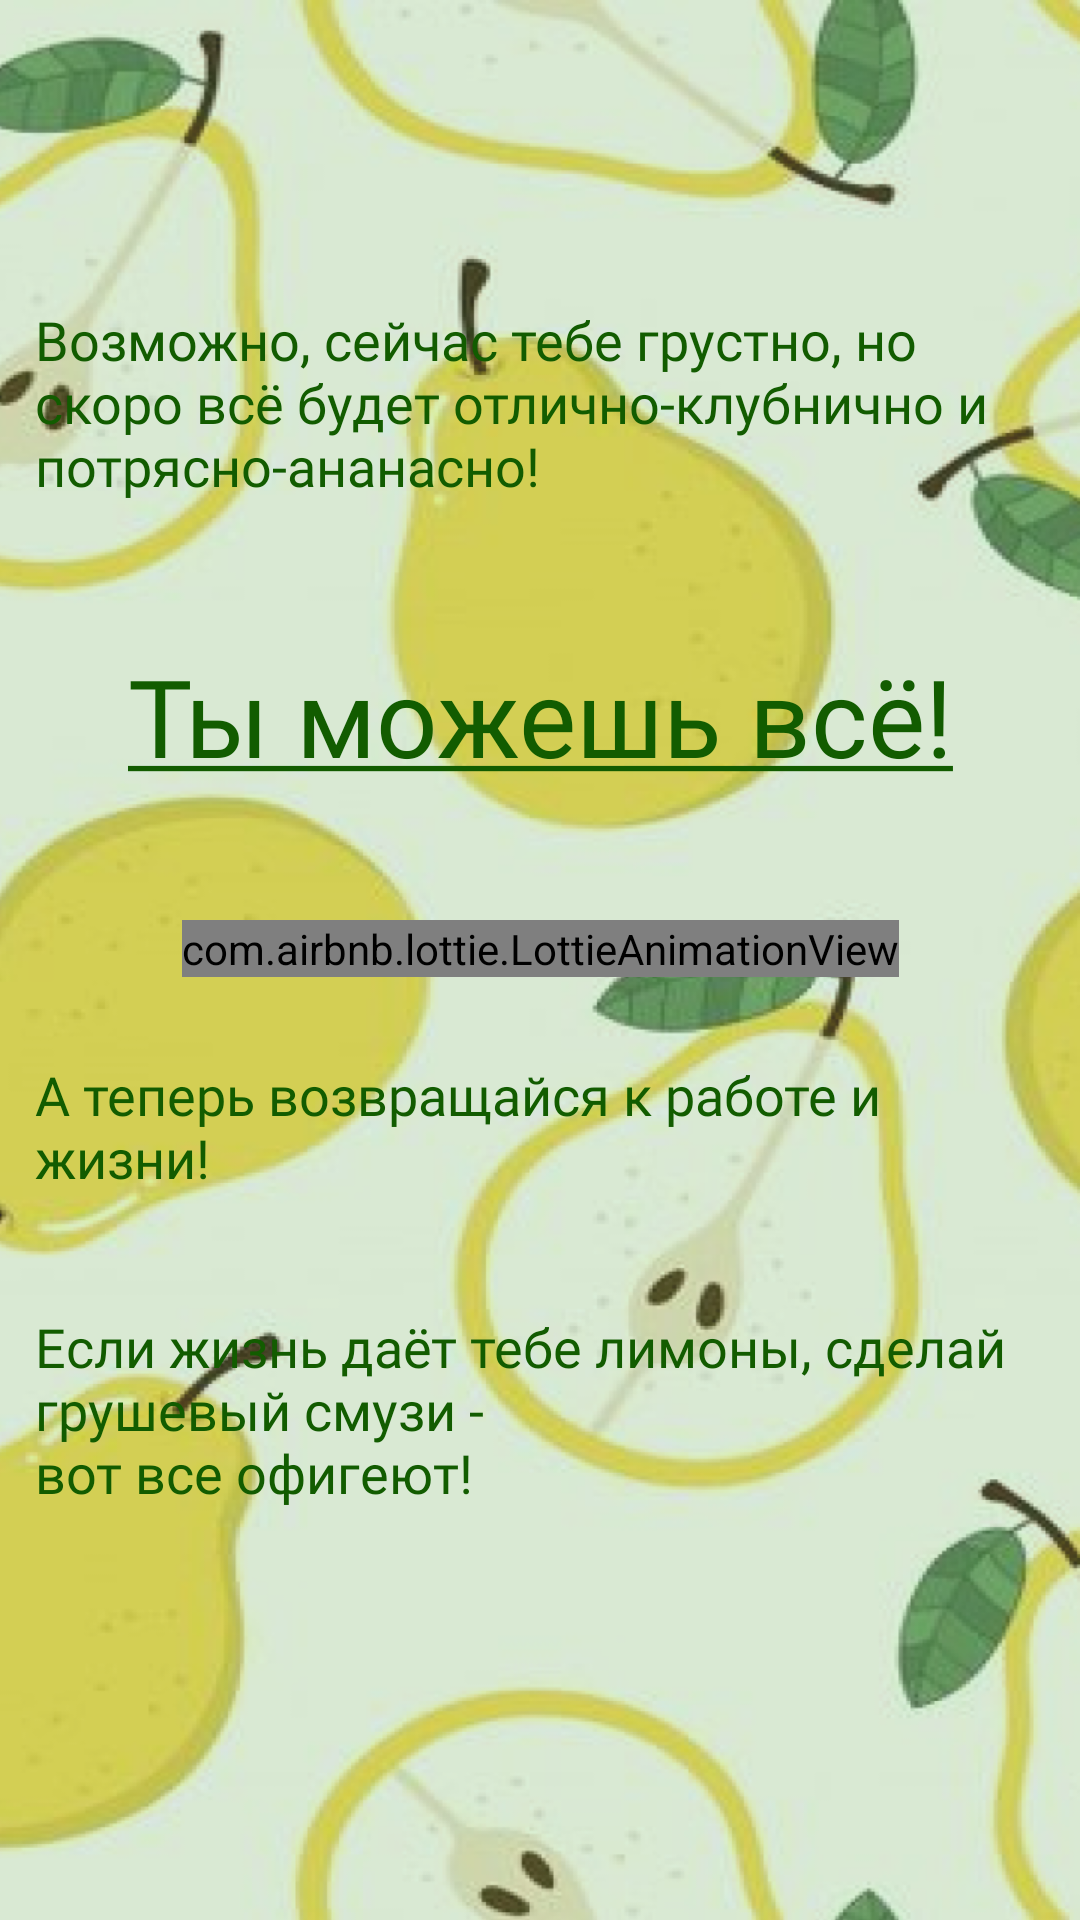

Android layout source for this screen:
<!-- AndroidManifest.xml: application theme Theme.Vitamin -->
<!-- res/layout/fragment_motivation.xml -->
<?xml version="1.0" encoding="utf-8"?>
<androidx.constraintlayout.widget.ConstraintLayout xmlns:android="http://schemas.android.com/apk/res/android"
    xmlns:tools="http://schemas.android.com/tools"
    android:layout_width="match_parent"
    android:layout_height="match_parent"
    xmlns:app="http://schemas.android.com/apk/res-auto"
    tools:context=".MotivationFragment"
    android:background="@drawable/bg_motivation">

    <TextView
        android:id="@+id/tv_motivation_start"
        android:layout_width="337dp"
        android:layout_height="wrap_content"
        android:text="@string/motivation_start"
        android:fontFamily="@font/comfortaa_bold"
        android:textSize="18sp"
        android:textColor="@color/motivation_text"
        app:layout_constraintStart_toStartOf="parent"
        app:layout_constraintEnd_toEndOf="parent"
        android:layout_marginStart="12dp"
        android:layout_marginEnd="12dp"
        app:layout_constraintTop_toTopOf="parent"
        android:layout_marginTop="101dp"/>

    <TextView
        android:id="@+id/tv_motivation_middle"
        android:layout_width="wrap_content"
        android:layout_height="wrap_content"
        android:text="@string/motivation_middle"
        android:fontFamily="@font/comfortaa_bold"
        android:textSize="36sp"
        android:textColor="@color/motivation_text"
        app:layout_constraintStart_toStartOf="parent"
        app:layout_constraintEnd_toEndOf="parent"
        app:layout_constraintTop_toBottomOf="@id/tv_motivation_start"
        android:layout_marginTop="47dp"/>

    <com.airbnb.lottie.LottieAnimationView
        android:id="@+id/impossible_animation"
        android:layout_width="wrap_content"
        android:layout_height="wrap_content"
        app:layout_constraintTop_toBottomOf="@id/tv_motivation_middle"
        app:layout_constraintEnd_toEndOf="parent"
        app:layout_constraintStart_toStartOf="parent"
        android:layout_marginTop="44dp"
        app:lottie_fileName="nothing_is_impossible_animation.json"/>

    <TextView
        android:id="@+id/tv_motivation_end"
        android:layout_width="337dp"
        android:layout_height="wrap_content"
        android:text="@string/motivation_end"
        android:fontFamily="@font/comfortaa_bold"
        android:textSize="18sp"
        android:textColor="@color/motivation_text"
        app:layout_constraintStart_toStartOf="parent"
        app:layout_constraintEnd_toEndOf="parent"
        android:layout_marginStart="12dp"
        android:layout_marginEnd="12dp"
        app:layout_constraintTop_toBottomOf="@id/impossible_animation"
        android:layout_marginTop="27dp"/>

</androidx.constraintlayout.widget.ConstraintLayout>
<!-- resources referenced by this layout -->
<resources>
  <color name="motivation_text">#125C00</color>
  <!-- drawable bg_motivation: png bitmap (drawable, 393213 bytes) -->
  <string name="motivation_end">А теперь возвращайся к работе и  жизни!\n\n\nЕсли жизнь даёт тебе лимоны,
          сделай грушевый смузи - \nвот все офигеют!</string>
  <string name="motivation_middle"><u>Ты можешь всё!</u></string>
  <string name="motivation_start">Возможно, сейчас тебе грустно, но скоро всё будет отлично-клубнично и потрясно-ананасно!</string>
  <style name="Theme.Vitamin" parent="Base.Theme.Vitamin" />
  <style name="Base.Theme.Vitamin" parent="Theme.Material3.DayNight.NoActionBar">
          <item name="android:statusBarColor">@color/menu_and_toolbar_main</item>
          
          
      </style>
  <color name="menu_and_toolbar_main">#D8E42F</color>
</resources>
